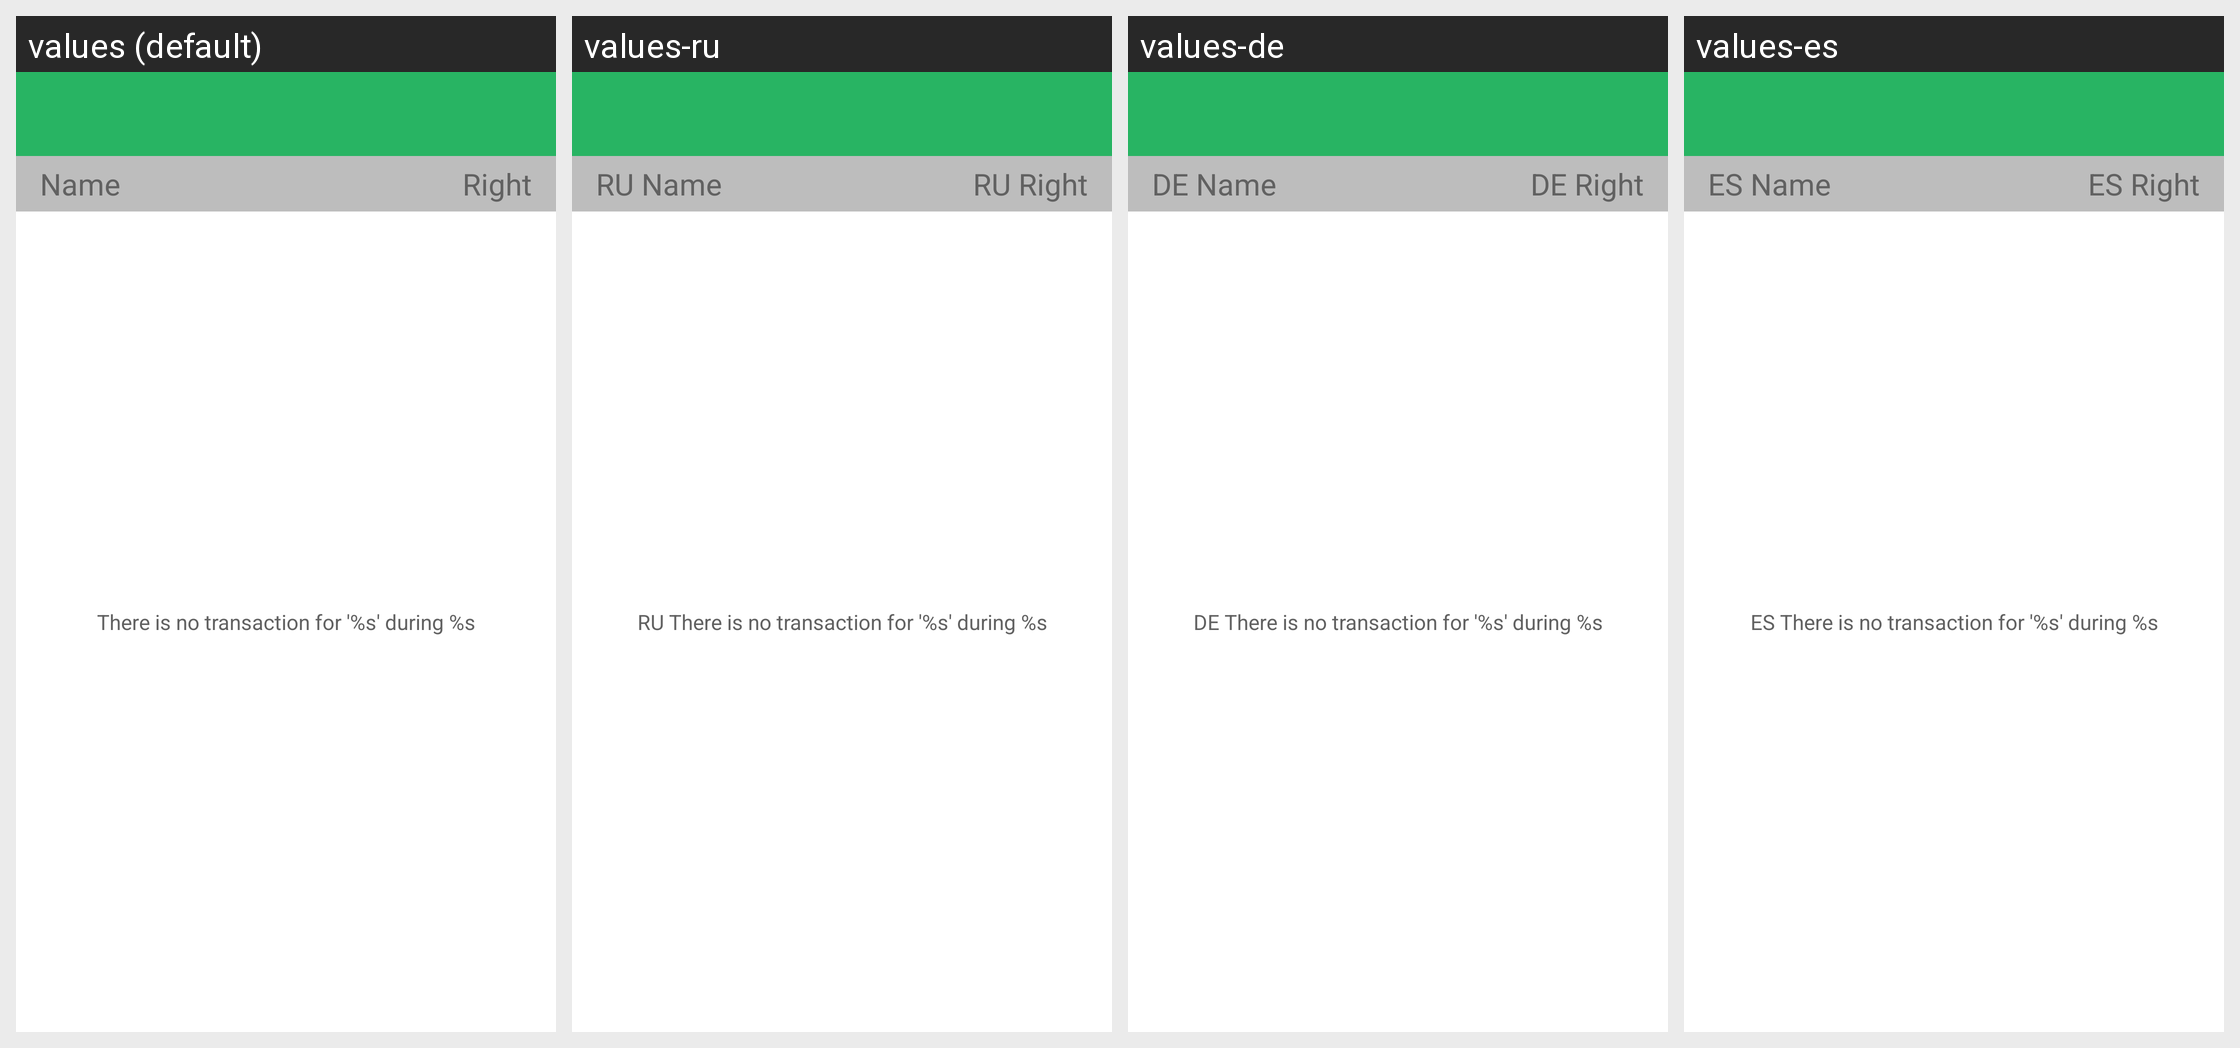

The same Android screen rendered under several of its app's locales, left to right. List the strings drawn on it with the default value and each locale's translation.
Android screen res/layout/activity_transactions_for_account.xml rendered under 4 locales, left to right: values (default), values-ru, values-de, values-es. Device: Nexus 5 (rendered at 1080×1920; each locale shown at half size, 540×960, under a caption strip naming it); theme AppThemeLight.
Other locales in the repository, not shown: values-fr, values-it.
Strings drawn on this screen, with the default value and each locale's value (text and hints the layout hard-codes, and strings that could not be matched under every locale, appear in the picture but are not listed):

middle_section_name
  values: Name
  values-ru: RU Name
  values-de: DE Name
  values-es: ES Name

middle_section_right
  values: Right
  values-ru: RU Right
  values-de: DE Right
  values-es: ES Right

empty_transaction_custom_date
  values: There is no transaction for '%s' during %s
  values-ru: RU There is no transaction for '%s' during %s
  values-de: DE There is no transaction for '%s' during %s
  values-es: ES There is no transaction for '%s' during %s
